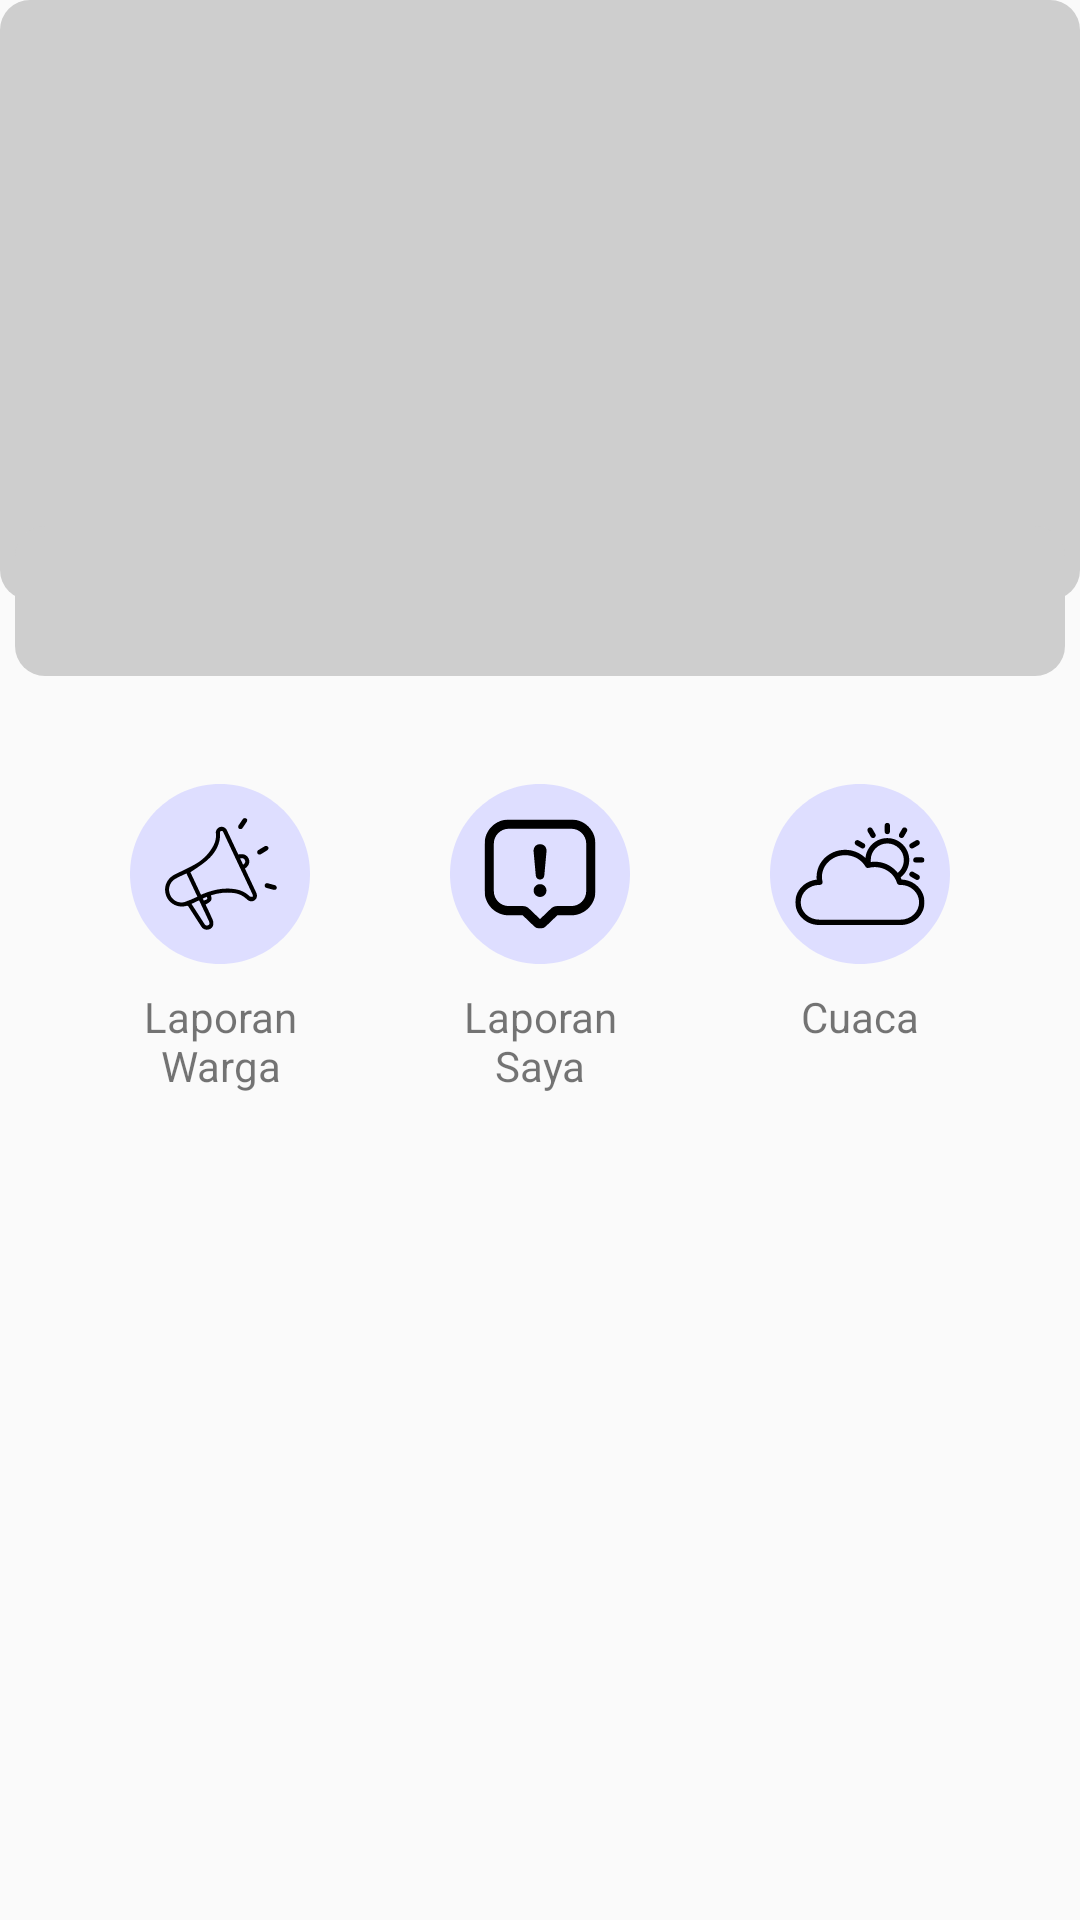

Android layout source for this screen:
<!-- AndroidManifest.xml: application theme Theme.AduanKu -->
<!-- res/layout/fragment_home.xml -->
<?xml version="1.0" encoding="utf-8"?>
<FrameLayout xmlns:android="http://schemas.android.com/apk/res/android"
    xmlns:app="http://schemas.android.com/apk/res-auto"
    xmlns:tools="http://schemas.android.com/tools"
    android:layout_width="match_parent"
    android:layout_height="match_parent"
    tools:context=".HomeFragment">



    <LinearLayout
        android:id="@+id/homeContainer"
        android:layout_width="match_parent"
        android:layout_height="match_parent"
        android:orientation="vertical">

        
        <ImageView
            android:id="@+id/bannerImage"
            android:layout_width="match_parent"
            android:layout_height="200dp"
            android:src="@drawable/placeholder_image" />


        <View
            android:layout_width="350dp"
            android:layout_height="50dp"
            android:layout_gravity="center_horizontal"
            android:textSize="18sp"
            android:layout_marginTop="-25dp"
            android:background="@drawable/placeholder_image"
            android:backgroundTint="@color/primaryLight"
            android:paddingLeft="10dp"
            android:paddingRight="10dp"/>

        <TableLayout
            android:layout_width="match_parent"
            android:layout_height="wrap_content"
            android:stretchColumns="1"
            android:padding="20dp">

            
            <TableRow
                android:layout_width="match_parent"
                android:layout_height="wrap_content">

                
                <LinearLayout
                    android:id="@+id/laporanWarga"
                    android:layout_width="0dp"
                    android:layout_height="wrap_content"
                    android:layout_weight="1"
                    android:orientation="vertical"
                    android:gravity="center"
                    android:padding="16dp">

                    <ImageView
                        android:layout_width="60dp"
                        android:layout_height="60dp"
                        android:src="@drawable/laporan_warga"
                        android:layout_marginBottom="8dp"/>

                    <TextView
                        android:layout_width="wrap_content"
                        android:layout_height="wrap_content"
                        android:text="@string/laporan_warga"
                        android:gravity="center"/>
                </LinearLayout>


                
                <LinearLayout
                    android:id="@+id/laporanSaya"
                    android:layout_width="0dp"
                    android:layout_height="wrap_content"
                    android:layout_weight="1"
                    android:orientation="vertical"
                    android:gravity="center"
                    android:padding="16dp">

                    <ImageView
                        android:layout_width="60dp"
                        android:layout_height="60dp"
                        android:src="@drawable/laporan_saya"
                        android:layout_marginBottom="8dp"/>

                    <TextView
                        android:layout_width="wrap_content"
                        android:layout_height="wrap_content"
                        android:text="@string/laporan_saya"
                        android:gravity="center"/>
                </LinearLayout>

                <LinearLayout
                    android:id="@+id/Cuaca"
                    android:layout_width="0dp"
                    android:layout_height="wrap_content"
                    android:layout_weight="1"
                    android:orientation="vertical"
                    android:gravity="center"
                    android:padding="16dp">

                    <ImageView
                        android:layout_width="60dp"
                        android:layout_height="60dp"
                        android:layout_marginBottom="8dp"
                        android:src="@drawable/cuaca" />

                    <TextView
                        android:layout_width="wrap_content"
                        android:layout_height="wrap_content"
                        android:text="@string/cuaca"
                        android:gravity="center"/>
                </LinearLayout>
            </TableRow>
        </TableLayout>

    </LinearLayout>



</FrameLayout>
<!-- resources referenced by this layout -->
<resources>
  <color name="primaryLight">#dedeff</color>
  <!-- drawable cuaca: vector/xml drawable (drawable, 6271 chars, omitted) -->
  <!-- drawable laporan_saya (drawable) -->
  <vector xmlns:android="http://schemas.android.com/apk/res/android"
      android:width="500dp"
      android:height="500dp"
      android:viewportWidth="375"
      android:viewportHeight="375">
    <group>
      <clip-path
          android:pathData="M187.5,0C83.95,0 0,83.95 0,187.5C0,291.05 83.95,375 187.5,375C291.05,375 375,291.05 375,187.5C375,83.95 291.05,0 187.5,0ZM187.5,0"/>
      <path
          android:pathData="M-37.5,-37.5h450v450h-450z"
          android:fillColor="#dedeff"/>
    </group>
    <group>
      <clip-path
          android:pathData="M72.09,74L303.09,74L303.09,301.21L72.09,301.21ZM72.09,74"/>
      <path
          android:pathData="M187.59,301.36C183.16,301.36 178.77,299.7 175.3,296.43L151.51,273.63L122.33,273.63C94.65,273.63 72.13,251.11 72.13,223.43L72.13,124.21C72.09,96.53 94.61,74.01 122.29,74.01L252.84,74.01C280.52,74.01 303.05,96.53 303.05,124.21L303.05,223.35C303.05,251.04 280.52,273.56 252.84,273.56L223.62,273.56L199.83,296.35C196.4,299.66 191.97,301.28 187.55,301.28ZM122.29,93.26C105.2,93.26 91.34,107.16 91.34,124.21L91.34,223.35C91.34,240.45 105.23,254.31 122.29,254.31L152.09,254.31C156.67,254.31 161.06,256.04 164.37,259.23L187.55,281.45L210.72,259.23C214.04,256.04 218.43,254.31 223,254.31L252.8,254.31C269.9,254.31 283.76,240.41 283.76,223.35L283.76,124.21C283.76,107.12 269.86,93.26 252.8,93.26ZM201.06,140C201.98,120.52 173.19,120.52 174.11,140C174.11,140 178.77,191.05 178.77,191.05C179.85,201.64 195.29,201.71 196.44,191.05L201.1,140ZM200.95,221.97C200.95,214.57 194.98,208.61 187.59,208.61C180.2,208.61 174.23,214.57 174.23,221.97C174.23,229.36 180.2,235.33 187.59,235.33C194.98,235.33 200.95,229.36 200.95,221.97ZM200.95,221.97"
          android:fillColor="#000000"
          android:fillType="nonZero"/>
    </group>
  </vector>
  <!-- drawable laporan_warga: vector/xml drawable (drawable, 8506 chars, omitted) -->
  <!-- drawable placeholder_image (drawable) -->
  <shape xmlns:android="http://schemas.android.com/apk/res/android">
      <solid android:color="#cecece" />
      <corners android:radius="10dp" />
  </shape>
  <string name="cuaca">Cuaca</string>
  <string name="laporan_saya">Laporan Saya</string>
  <string name="laporan_warga">Laporan Warga</string>
  <style name="Theme.AduanKu" parent="Base.Theme.AduanKu" />
  <style name="Base.Theme.AduanKu" parent="Theme.Design.Light.NoActionBar">
          
          <item name="android:statusBarColor">@android:color/transparent</item>
          <item name="colorControlHighlight">@android:color/transparent</item>
          <item name="android:forceDarkAllowed" tools:targetApi="q">false</item>
      </style>
</resources>
